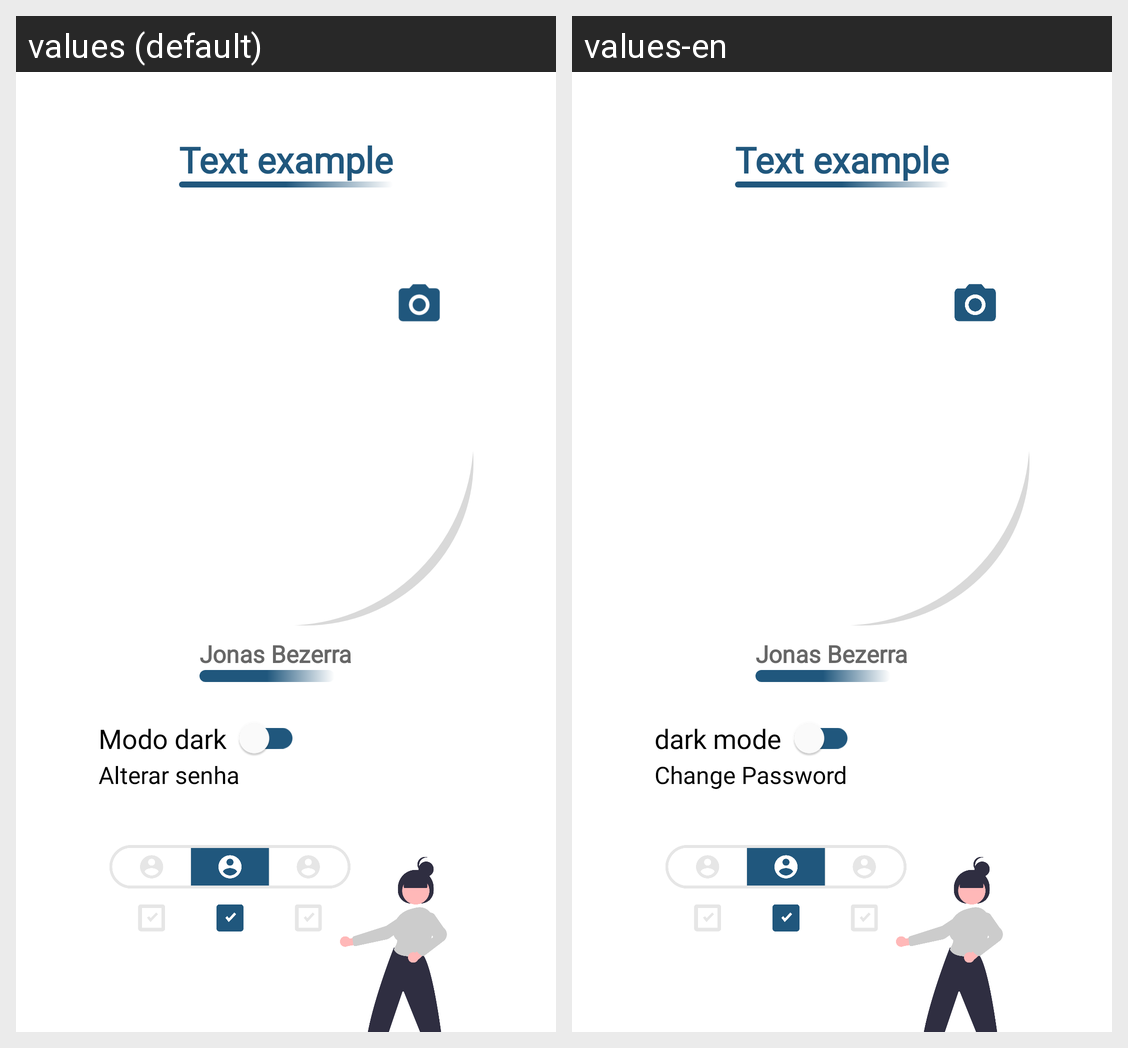

Translations of the strings shown on this Android screen, per locale in the grid:
Android screen res/layout/activity_configuracoes.xml rendered under 2 locales, left to right: values (default), values-en. Device: Nexus 5 (rendered at 1080×1920; each locale shown at half size, 540×960, under a caption strip naming it); theme Theme.OnCln.
Strings drawn on this screen, with the default value and each locale's value (text and hints the layout hard-codes, and strings that could not be matched under every locale, appear in the picture but are not listed):

txt_name_user
  values: Jonas Bezerra
  values-en: Jonas Bezerra

txt_dark_mode
  values: Modo dark
  values-en: dark mode

title_change_password
  values: Alterar senha
  values-en: Change Password

text_example
  values: Text example
  values-en: Text example
